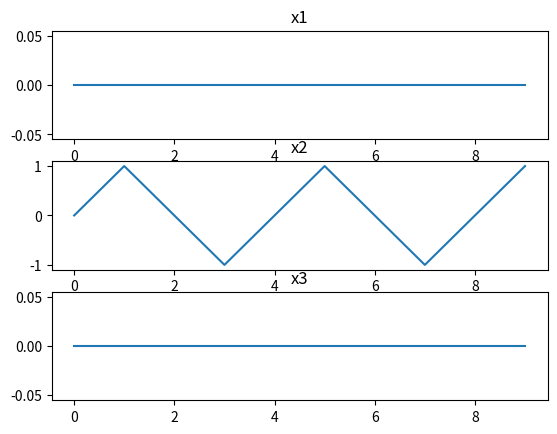

Reproduce this figure in Python.
import numpy as np
import matplotlib.pyplot as plt

# get an input sinusoid
nMax = 10           
n = np.arange(nMax)

#1.6
#x1 = np.cos(np.pi*n)   
#x2 = np.cos((np.pi*n)/2)   
#x3 = [np.cos(0) for x in n]

#1.7
x1 = [0 if abs(np.sin(np.pi*x)) < 1e-5 else np.sin(np.pi*x) for x in n]
x2 = np.sin((np.pi*n)/2)   
x3 = [np.sin(0) for x in n]

# display the thing
fig, axarr = plt.subplots(3, sharex=False)

axarr[0].plot(n, x1)
axarr[0].set_title('x1')
    
axarr[1].plot(n, x2)
axarr[1].set_title('x2')

axarr[2].plot(n, x3)
axarr[2].set_title('x3')

plt.show()